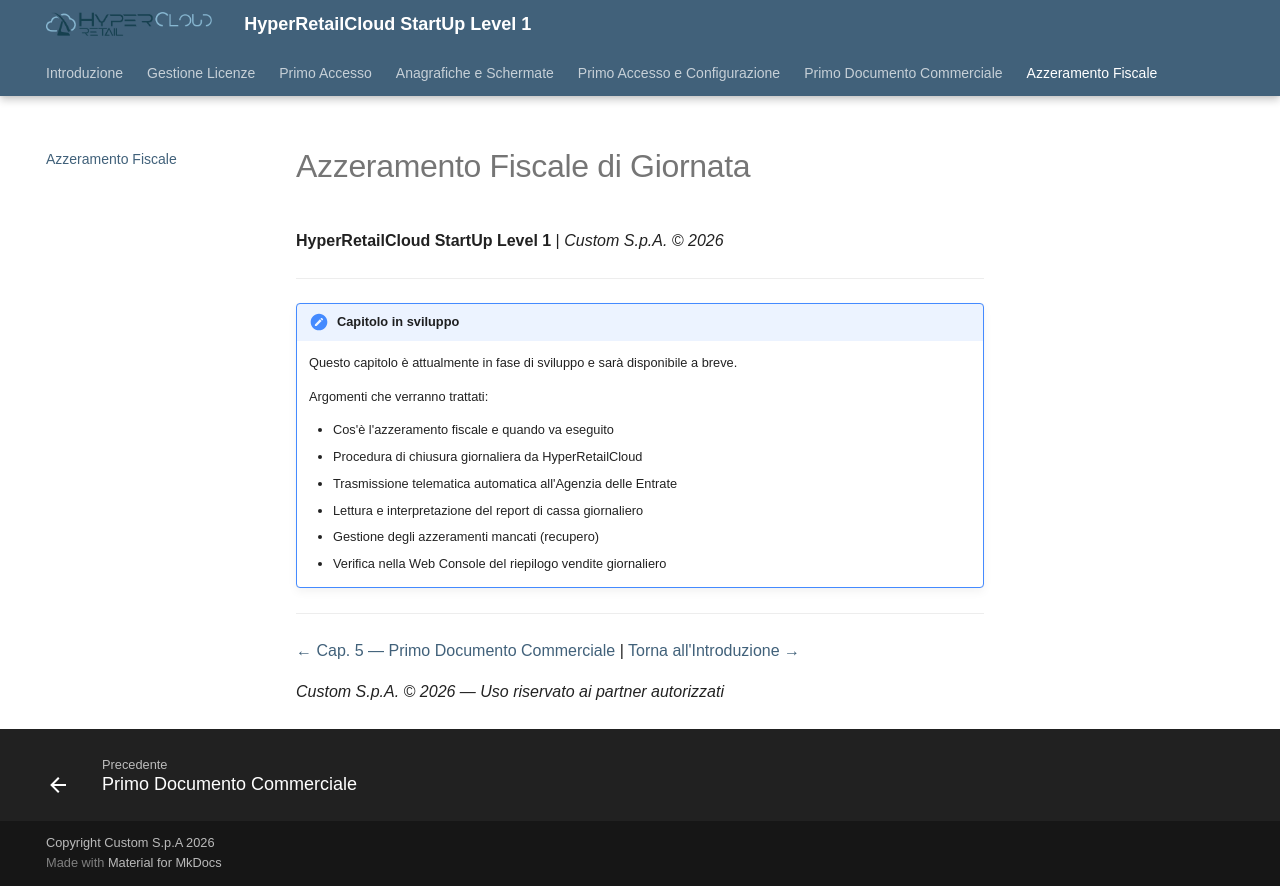

repository: ivanrobuschi-custom/hypercloud_level_1 · page: cap6_azzeramento/index.html · generator: mkdocs

---
title: "Cap. 6 — Azzeramento Fiscale di Giornata"
date: "2026-07-10"
categoria: software HyperRetailCloud
creato da: Robuschi Ivan
Azienda: Custom S.p.A.
Software: HyperRetailCloud
Categoria: software Cloud
Revision: 1
Destinatario del documento: partners, dealer, supporto
summary: "Procedura di azzeramento fiscale di giornata con HyperRetailCloud: chiusura giornaliera, trasmissione telematica all'Agenzia delle Entrate, report di cassa. Capitolo in fase di sviluppo."
capitolo: 6
fonte: in sviluppo
Keywords:
  - azzeramento
  - chiusura-fiscale
  - giornata
  - telematico
  - agenzia-entrate
  - report-cassa
---

# Azzeramento Fiscale di Giornata

**HyperRetailCloud StartUp Level 1** | *Custom S.p.A. © 2026*

---

!!! note "Capitolo in sviluppo"
    Questo capitolo è attualmente in fase di sviluppo e sarà disponibile a breve.

    Argomenti che verranno trattati:

    - Cos'è l'azzeramento fiscale e quando va eseguito
    - Procedura di chiusura giornaliera da HyperRetailCloud
    - Trasmissione telematica automatica all'Agenzia delle Entrate
    - Lettura e interpretazione del report di cassa giornaliero
    - Gestione degli azzeramenti mancati (recupero)
    - Verifica nella Web Console del riepilogo vendite giornaliero

---

[← Cap. 5 — Primo Documento Commerciale](cap5_primo_scontrino.md) | [Torna all'Introduzione →](index.md)

*Custom S.p.A. © 2026 — Uso riservato ai partner autorizzati*
